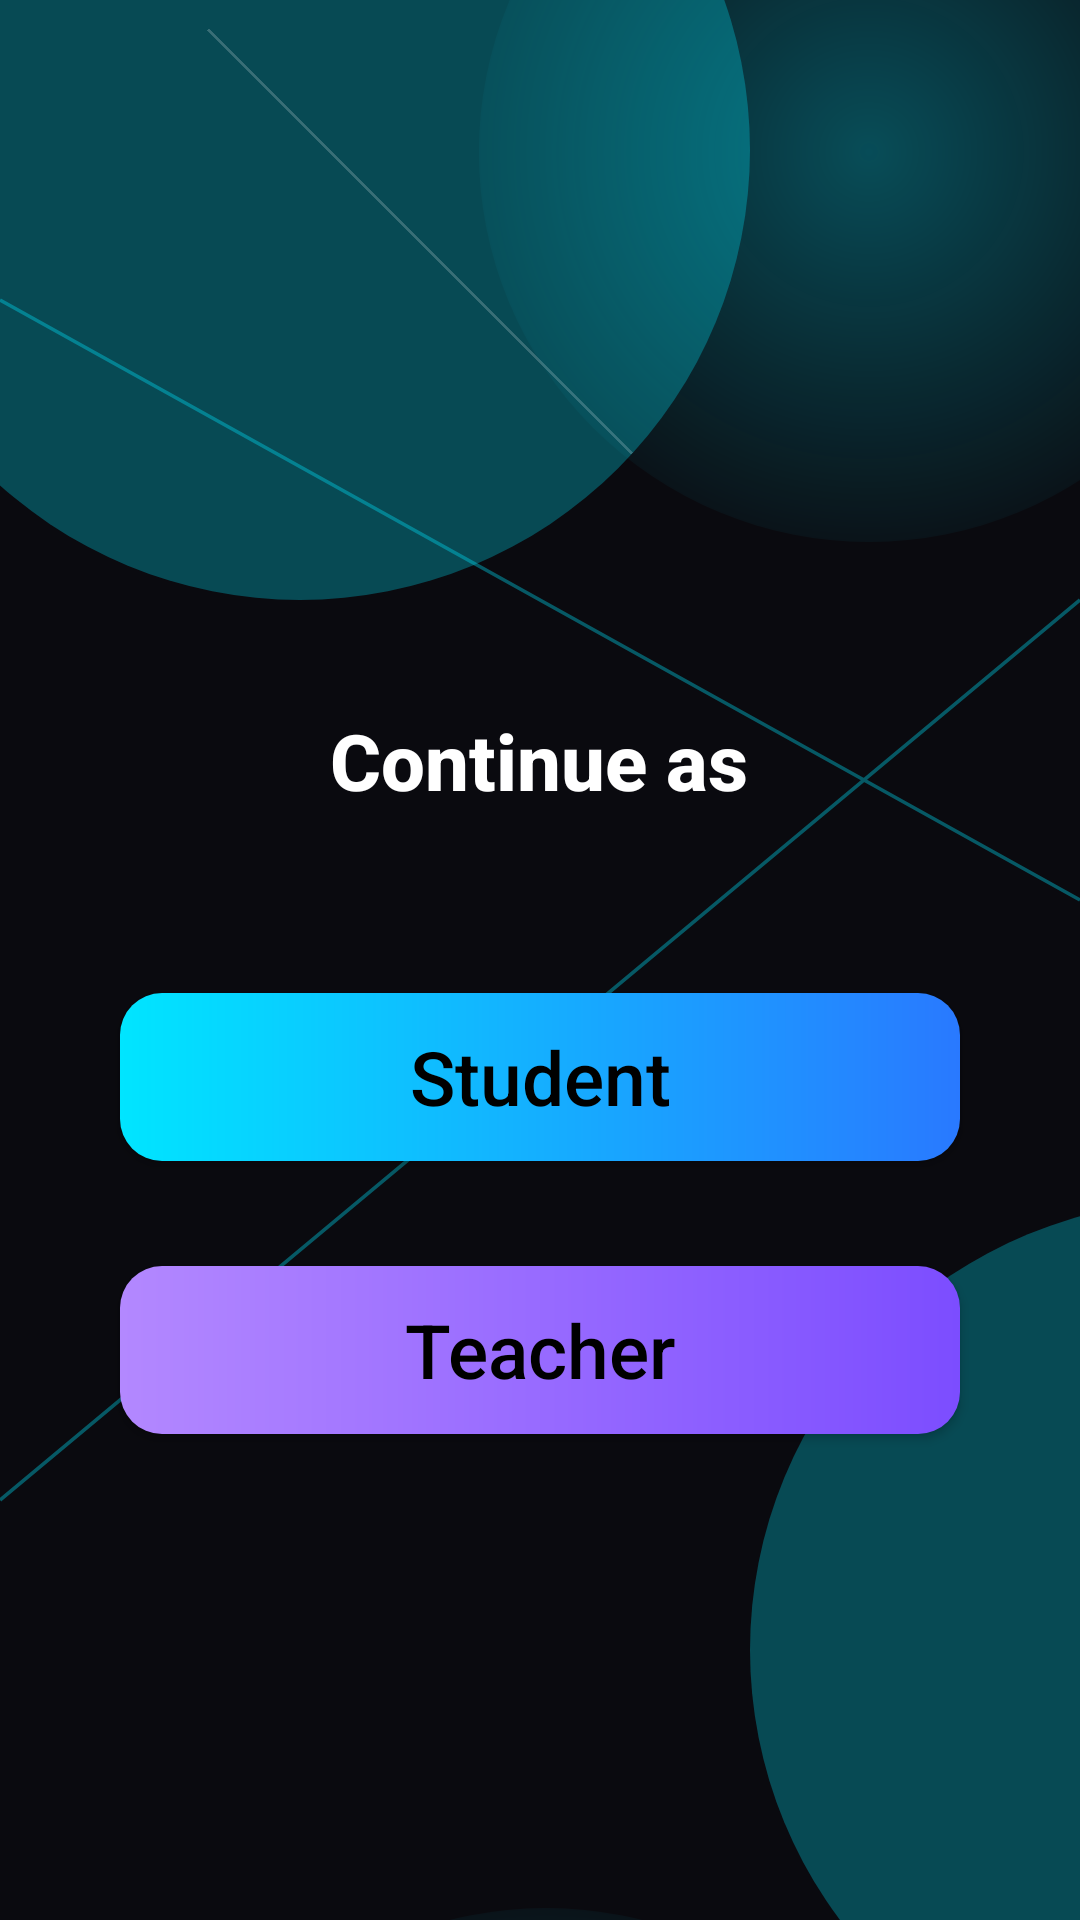

Produce the Android XML layout that renders to this screen, including the resource entries it uses.
<!-- AndroidManifest.xml: application theme Theme.EduLearn -->
<!-- res/layout/activity_role_selection.xml -->
<?xml version="1.0" encoding="utf-8"?>
<androidx.constraintlayout.widget.ConstraintLayout
    xmlns:android="http://schemas.android.com/apk/res/android"
    xmlns:app="http://schemas.android.com/apk/res-auto"
    xmlns:tools="http://schemas.android.com/tools"
    android:layout_width="match_parent"
    android:layout_height="match_parent"
    android:background="@drawable/bg_pattern_silver">

    
    <View
        android:layout_width="200dp"
        android:layout_height="1dp"
        android:background="#33FFFFFF"
        android:rotation="45"
        app:layout_constraintTop_toTopOf="parent"
        app:layout_constraintStart_toStartOf="parent"
        android:layout_marginTop="80dp"
        android:layout_marginStart="40dp"/>

    
    <View
        android:layout_width="260dp"
        android:layout_height="260dp"
        android:background="@drawable/blue_glow_circle"
        app:layout_constraintTop_toTopOf="parent"
        app:layout_constraintEnd_toEndOf="parent"
        android:layout_marginTop="-80dp"
        android:layout_marginEnd="-60dp"/>

    

    

    <View
        android:id="@+id/view"
        android:layout_width="260dp"
        android:layout_height="260dp"
        android:layout_marginTop="636dp"
        android:layout_marginEnd="48dp"
        android:background="@drawable/blue_glow_circle"
        app:layout_constraintEnd_toEndOf="parent"
        app:layout_constraintTop_toTopOf="parent" />

    <TextView
        android:id="@+id/tvTitle"
        android:layout_width="wrap_content"
        android:layout_height="wrap_content"
        android:layout_marginTop="236dp"
        android:text="Continue as"
        android:textColor="#FFFFFF"
        android:textSize="26sp"
        android:textStyle="bold"
        app:layout_constraintEnd_toEndOf="parent"
        app:layout_constraintHorizontal_bias="0.498"
        app:layout_constraintStart_toStartOf="parent"
        app:layout_constraintTop_toTopOf="parent" />

    <Button
        android:id="@+id/btnStudent"
        android:layout_width="0dp"
        android:layout_height="56dp"
        android:text="Student"
        android:textAllCaps="false"
        android:textSize="25sp"
        android:background="@drawable/btn_gradient_blue"
        android:textColor="#000000"
        app:layout_constraintTop_toBottomOf="@id/tvTitle"
        app:layout_constraintStart_toStartOf="parent"
        app:layout_constraintEnd_toEndOf="parent"
        android:layout_marginTop="60dp"
        android:layout_marginHorizontal="40dp"/>

    
    <Button
        android:id="@+id/btnTeacher"
        android:layout_width="0dp"
        android:layout_height="56dp"
        android:layout_marginHorizontal="40dp"
        android:layout_marginTop="35dp"
        android:background="@drawable/btn_gradient_purple"
        android:text="Teacher"
        android:textAllCaps="false"
        android:textColor="#000000"
        android:textSize="25sp"
        app:layout_constraintEnd_toEndOf="parent"
        app:layout_constraintStart_toStartOf="parent"
        app:layout_constraintTop_toBottomOf="@id/btnStudent" />

    

</androidx.constraintlayout.widget.ConstraintLayout>
<!-- resources referenced by this layout -->
<resources>
  <!-- drawable bg_pattern_silver (drawable) -->
  <vector xmlns:android="http://schemas.android.com/apk/res/android"
      android:width="360dp"
      android:height="640dp"
      android:viewportWidth="360"
      android:viewportHeight="640">
  
      <path
          android:pathData="M-50,50 a150,150 0 1,0 300,0 a150,150 0 1,0 -300,0"
          android:fillColor="#4A00E5FF" />
  
      <path
          android:pathData="M250,550 a150,150 0 1,0 300,0 a150,150 0 1,0 -300,0"
          android:fillColor="#4A00E5FF" />
  
      <path
          android:pathData="M0,100 L360,300 M0,500 L360,200"
          android:strokeColor="#5C00E5FF"
          android:strokeWidth="1.2" />
  
  </vector>
  <!-- drawable blue_glow_circle (drawable) -->
  <?xml version="1.0" encoding="utf-8"?>
  <shape xmlns:android="http://schemas.android.com/apk/res/android" android:shape="oval">
      <gradient
          android:type="radial"
          android:gradientRadius="150dp"
          android:startColor="#4D00E5FF"
          android:endColor="#00000000"/>
  </shape>
  <!-- drawable btn_gradient_blue (drawable) -->
  <?xml version="1.0" encoding="utf-8"?>
  <shape xmlns:android="http://schemas.android.com/apk/res/android"
      android:shape="rectangle">
  
      <corners android:radius="14dp"/>
  
      <gradient
          android:startColor="#00E5FF"
          android:endColor="#2979FF"
          android:angle="0"/>
  
  </shape>
  <!-- drawable btn_gradient_purple (drawable) -->
  <?xml version="1.0" encoding="utf-8"?>
  <shape xmlns:android="http://schemas.android.com/apk/res/android"
      android:shape="rectangle">
  
      <corners android:radius="14dp"/>
  
      <gradient
          android:startColor="#B388FF"
          android:endColor="#7C4DFF"
          android:angle="0"/>
  
  </shape>
  <style name="Theme.EduLearn" parent="Theme.Material3.Dark.NoActionBar">
          <item name="android:statusBarColor">@color/background_dark</item>
          <item name="android:navigationBarColor">@color/background_dark</item>
          <item name="android:windowBackground">@color/background_dark</item>
          <item name="colorPrimary">@color/neon_blue</item>
          <item name="colorSecondary">@color/neon_pink</item>
          <item name="android:fontFamily">sans-serif-medium</item>
          <item name="android:textColor">@color/text_primary</item>
      </style>
  <color name="background_dark">#0A0A0F</color>
  <color name="neon_blue">#00E5FF</color>
  <color name="neon_pink">#FF4081</color>
  <color name="text_primary">#FFFFFF</color>
</resources>
